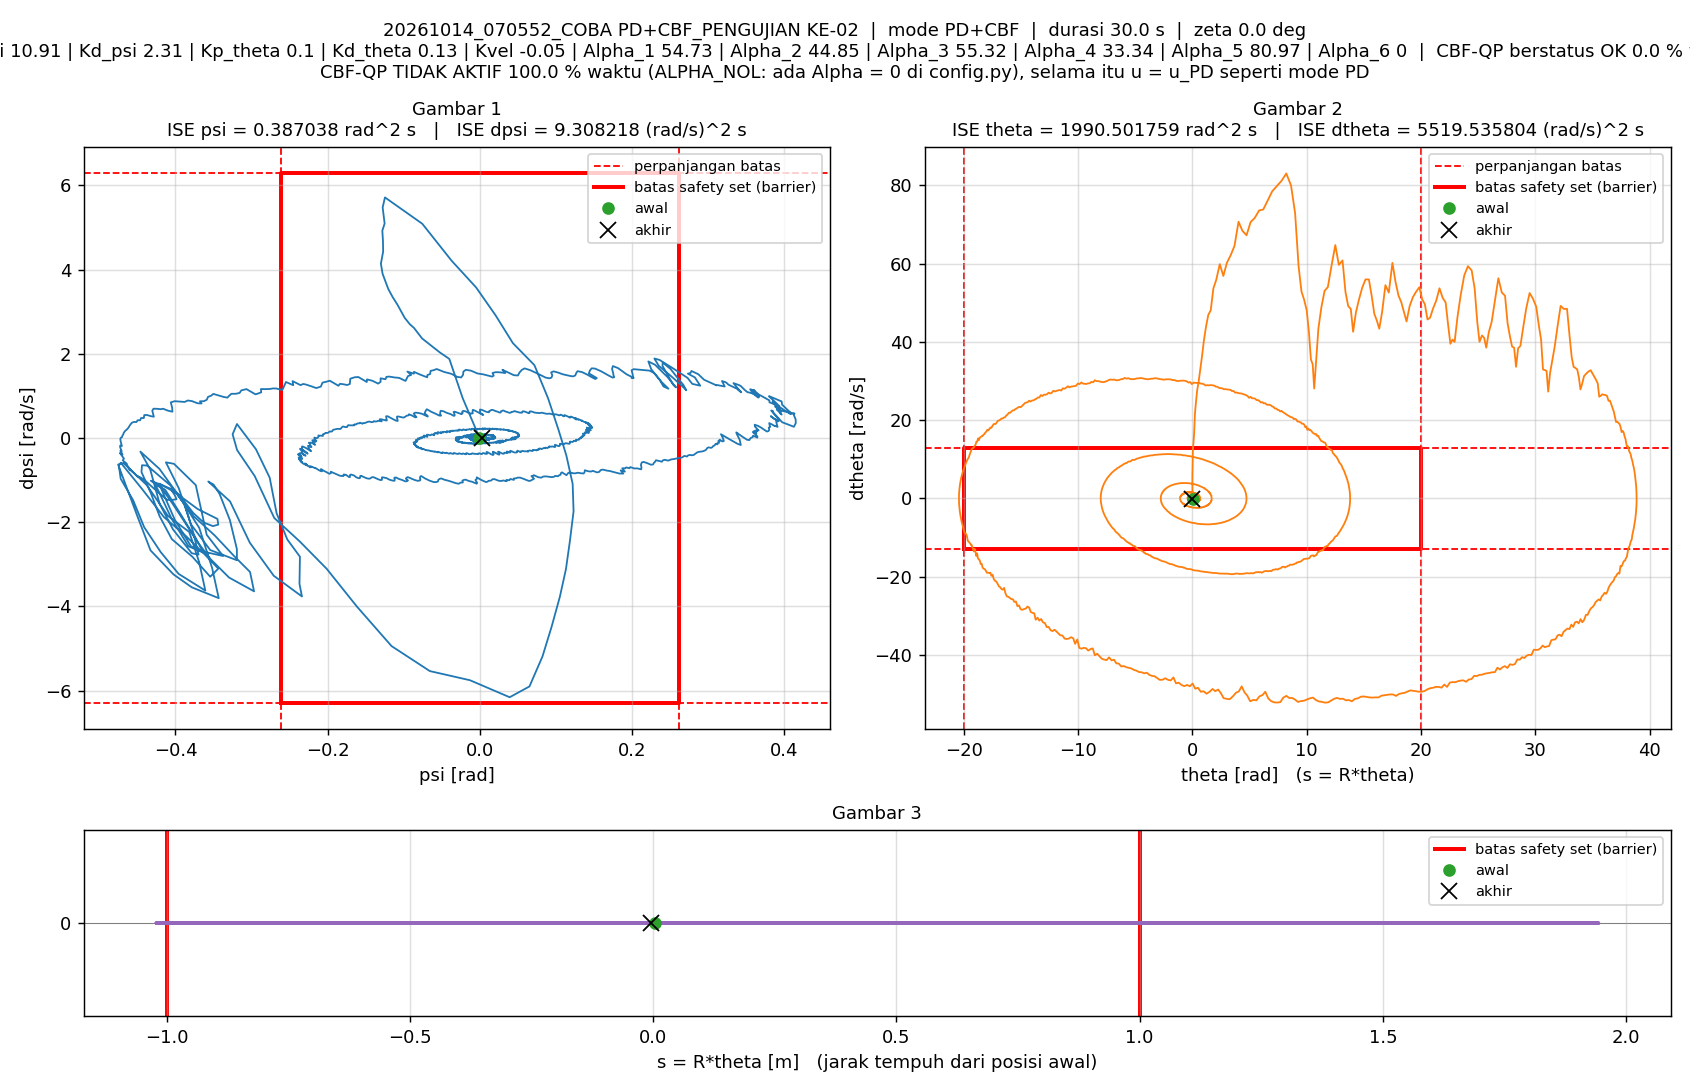

Data behind this chart, as committed beside it:
t_s, theta_rad, dtheta_rad_s, psi_rad, dpsi_rad_s, error_theta, error_dtheta, error_psi, error_dpsi, u_PD_Nm, u_Nm, status_cbf, dorong_N, ISE_theta, ISE_dtheta, ISE_psi, ISE_dpsi, Kp_psi, Kd_psi, Kp_theta, Kd_theta, Kvel, Alpha_1, Alpha_2
0.005, 0.07057, -0.1678, -0.0005282, 0.01006, -0.07057, 0.1678, 0.0005282, -0.01006, 0.002714, 0.002714, ALPHA_NOL, 25.25, 2.4897505e-05, 0.0001409, 1.3949148e-09, 5.0608997e-07, 10.91, 2.31, 0.1, 0.13, -0.05, 54.73, 44.85
0.01, 0.04361, -0.5448, -0.02264, 0.9517, -0.04361, 0.5448, 0.02264, -0.9517, 1.885, 1.5, ALPHA_NOL, 25.25, 3.4408105e-05, 0.001625, 2.563516e-06, 0.004529, 10.91, 2.31, 0.1, 0.13, -0.05, 54.73, 44.85
0.015, 0.01481, -0.9035, -0.04009, 1.879, -0.01481, 0.9035, 0.04009, -1.879, 3.787, 1.5, ALPHA_NOL, 25.25, 3.5504627e-05, 0.005706, 1.0597833e-05, 0.02218, 10.91, 2.31, 0.1, 0.13, -0.05, 54.73, 44.85
0.02, -0.002725, 2.176, -0.05292, 2.038, 0.002725, -2.176, 0.05292, -2.038, 4.412, 1.5, ALPHA_NOL, 25.25, 3.5541763e-05, 0.02938, 2.4598712e-05, 0.04294, 10.91, 2.31, 0.1, 0.13, -0.05, 54.73, 44.85
0.025, -0.005088, 5.456, -0.06531, 2.215, 0.005088, -5.456, 0.06531, -2.215, 5.113, 1.5, ALPHA_NOL, 25.25, 3.5671177e-05, 0.1782, 4.5924534e-05, 0.06747, 10.91, 2.31, 0.1, 0.13, -0.05, 54.73, 44.85
0.03, 0.008393, 8.164, -0.07589, 2.365, -0.008393, -8.164, 0.07589, -2.365, 5.697, 1.5, ALPHA_NOL, 25.25, 3.6023424e-05, 0.5115, 7.472257e-05, 0.09543, 10.91, 2.31, 0.1, 0.13, -0.05, 54.73, 44.85
0.035, 0.03957, 12.52, -0.08647, 2.613, -0.03957, -12.52, 0.08647, -2.613, 6.725, 1.5, ALPHA_NOL, 25.25, 4.3853679e-05, 1.295, 0.0001121, 0.1296, 10.91, 2.31, 0.1, 0.13, -0.05, 54.73, 44.85
0.04, 0.08719, 14.15, -0.09204, 2.704, -0.08719, -14.15, 0.09204, -2.704, 7.089, 1.5, ALPHA_NOL, 25.25, 8.1865449e-05, 2.296, 0.0001545, 0.1661, 10.91, 2.31, 0.1, 0.13, -0.05, 54.73, 44.85
0.045, 0.1486, 16.65, -0.09874, 2.854, -0.1486, -16.65, 0.09874, -2.854, 7.695, 1.5, ALPHA_NOL, 25.25, 0.0001923, 3.683, 0.0002032, 0.2068, 10.91, 2.31, 0.1, 0.13, -0.05, 54.73, 44.85
0.05, 0.2209, 21.79, -0.1083, 3.167, -0.2209, -21.79, 0.1083, -3.167, 8.989, 1.5, ALPHA_NOL, 25.25, 0.0004363, 6.056, 0.0002619, 0.257, 10.91, 2.31, 0.1, 0.13, -0.05, 54.73, 44.85
0.055, 0.3116, 24.73, -0.1147, 3.352, -0.3116, -24.73, 0.1147, -3.352, 9.738, 1.5, ALPHA_NOL, 25.25, 0.0009218, 9.114, 0.0003277, 0.3132, 10.91, 2.31, 0.1, 0.13, -0.05, 54.73, 44.85
0.06, 0.418, 27.71, -0.1204, 3.543, -0.418, -27.71, 0.1204, -3.543, 10.52, 1.5, ALPHA_NOL, 25.25, 0.001796, 12.95, 0.0004002, 0.376, 10.91, 2.31, 0.1, 0.13, -0.05, 54.73, 44.85
0.065, 0.5398, 29.78, -0.1235, 3.692, -0.5398, -29.78, 0.1235, -3.692, 11.11, 1.5, ALPHA_NOL, 25.25, 0.003253, 17.39, 0.0004764, 0.4441, 10.91, 2.31, 0.1, 0.13, -0.05, 54.73, 44.85
0.07, 0.6768, 32.77, -0.1278, 3.902, -0.6768, -32.77, 0.1278, -3.902, 11.95, 1.5, ALPHA_NOL, 25.25, 0.005543, 22.76, 0.0005582, 0.5202, 10.91, 2.31, 0.1, 0.13, -0.05, 54.73, 44.85
0.075, 0.829, 36.12, -0.13, 4.142, -0.829, -36.12, 0.13, -4.142, 12.93, 1.5, ALPHA_NOL, 25.25, 0.008979, 29.28, 0.0006427, 0.606, 10.91, 2.31, 0.1, 0.13, -0.05, 54.73, 44.85
0.08, 1.003, 40.37, -0.1271, 4.428, -1.003, -40.37, 0.1271, -4.428, 14.19, 1.5, ALPHA_NOL, 25.25, 0.01401, 37.43, 0.0007234, 0.7041, 10.91, 2.31, 0.1, 0.13, -0.05, 54.73, 44.85
0.085, 1.187, 43.88, -0.1273, 4.687, -1.187, -43.88, 0.1273, -4.687, 15.26, 1.5, ALPHA_NOL, 25.25, 0.02106, 47.06, 0.0008045, 0.8139, 10.91, 2.31, 0.1, 0.13, -0.05, 54.73, 44.85
0.09, 1.384, 46.86, -0.1281, 4.923, -1.384, -46.86, 0.1281, -4.923, 16.2, 1.5, ALPHA_NOL, 25.25, 0.03064, 58.03, 0.0008866, 0.9351, 10.91, 2.31, 0.1, 0.13, -0.05, 54.73, 44.85
0.095, 1.6, 48.07, -0.1251, 5.095, -1.6, -48.07, 0.1251, -5.095, 16.81, 1.5, ALPHA_NOL, 25.25, 0.04344, 69.59, 0.0009649, 1.065, 10.91, 2.31, 0.1, 0.13, -0.05, 54.73, 44.85
0.1, 1.83, 53.66, -0.1277, 5.475, -1.83, -53.66, 0.1277, -5.475, 18.41, 1.5, ALPHA_NOL, 25.25, 0.06019, 83.99, 0.001046, 1.215, 10.91, 2.31, 0.1, 0.13, -0.05, 54.73, 44.85
0.105, 2.075, 55.78, -0.1247, 5.714, -2.075, -55.78, 0.1247, -5.714, 19.3, 1.5, ALPHA_NOL, 0, 0.08173, 99.54, 0.001124, 1.378, 10.91, 2.31, 0.1, 0.13, -0.05, 54.73, 44.85
0.11, 2.392, 59.85, -0.07562, 5.089, -2.392, -59.85, 0.07562, -5.089, 18.95, 1.5, ALPHA_NOL, 0, 0.1103, 117.5, 0.001153, 1.507, 10.91, 2.31, 0.1, 0.13, -0.05, 54.73, 44.85
0.115, 2.703, 56.84, -0.03699, 4.209, -2.703, -56.84, 0.03699, -4.209, 16.98, 1.5, ALPHA_NOL, 0, 0.1469, 133.6, 0.00116, 1.596, 10.91, 2.31, 0.1, 0.13, -0.05, 54.73, 44.85
0.12, 3.014, 60.2, -0.004882, 3.576, -3.014, -60.2, 0.004882, -3.576, 16.33, 1.5, ALPHA_NOL, 0, 0.1923, 151.7, 0.00116, 1.66, 10.91, 2.31, 0.1, 0.13, -0.05, 54.73, 44.85
0.125, 3.343, 62.12, 0.02086, 2.909, -3.343, -62.12, -0.02086, -2.909, 15.36, 1.5, ALPHA_NOL, 0, 0.2482, 171, 0.001162, 1.702, 10.91, 2.31, 0.1, 0.13, -0.05, 54.73, 44.85
0.13, 3.676, 64.49, 0.0434, 2.255, -3.676, -64.49, -0.0434, -2.255, 14.43, 1.5, ALPHA_NOL, 0, 0.3158, 191.8, 0.001171, 1.728, 10.91, 2.31, 0.1, 0.13, -0.05, 54.73, 44.85
0.135, 4.032, 70.68, 0.07172, 1.731, -4.032, -70.68, -0.07172, -1.731, 14.37, 1.5, ALPHA_NOL, 0, 0.397, 216.8, 0.001197, 1.743, 10.91, 2.31, 0.1, 0.13, -0.05, 54.73, 44.85
0.14, 4.375, 68.35, 0.0897, 0.9437, -4.375, -68.35, -0.0897, -0.9437, 12.48, 1.5, ALPHA_NOL, 0, 0.4928, 240.2, 0.001237, 1.747, 10.91, 2.31, 0.1, 0.13, -0.05, 54.73, 44.85
0.145, 4.732, 67.22, 0.1033, 0.1998, -4.732, -67.22, -0.1033, -0.1998, 10.8, 1.5, ALPHA_NOL, 0, 0.6047, 262.8, 0.001291, 1.747, 10.91, 2.31, 0.1, 0.13, -0.05, 54.73, 44.85
0.15, 5.092, 70.62, 0.1137, -0.4116, -5.092, -70.62, -0.1137, 0.4116, 9.979, 1.5, ALPHA_NOL, 0, 0.7344, 287.7, 0.001355, 1.748, 10.91, 2.31, 0.1, 0.13, -0.05, 54.73, 44.85
0.155, 5.451, 71.65, 0.122, -1.088, -5.451, -71.65, -0.122, 1.088, 8.678, 1.5, ALPHA_NOL, 0, 0.8829, 313.4, 0.00143, 1.754, 10.91, 2.31, 0.1, 0.13, -0.05, 54.73, 44.85
0.16, 5.828, 73.55, 0.1232, -1.739, -5.828, -73.55, -0.1232, 1.739, 7.472, 1.5, ALPHA_NOL, 0, 1.053, 340.4, 0.001506, 1.769, 10.91, 2.31, 0.1, 0.13, -0.05, 54.73, 44.85
0.165, 6.195, 73.81, 0.1184, -2.445, -6.195, -73.81, -0.1184, 2.445, 5.859, 1.5, ALPHA_NOL, 0, 1.245, 367.7, 0.001576, 1.799, 10.91, 2.31, 0.1, 0.13, -0.05, 54.73, 44.85
0.17, 6.579, 76.09, 0.1132, -3.111, -6.579, -76.09, -0.1132, 3.111, 4.599, 1.5, ALPHA_NOL, 0, 1.461, 396.6, 0.00164, 1.848, 10.91, 2.31, 0.1, 0.13, -0.05, 54.73, 44.85
0.175, 6.98, 78.47, 0.1052, -3.766, -6.98, -78.47, -0.1052, 3.766, 3.348, 1.5, ALPHA_NOL, 0, 1.705, 427.4, 0.001695, 1.918, 10.91, 2.31, 0.1, 0.13, -0.05, 54.73, 44.85
0.18, 7.385, 79.81, 0.09439, -4.478, -7.385, -79.81, -0.09439, 4.478, 1.8, 1.5, ALPHA_NOL, 0, 1.977, 459.2, 0.00174, 2.019, 10.91, 2.31, 0.1, 0.13, -0.05, 54.73, 44.85
0.185, 7.789, 81.12, 0.08232, -5.188, -7.789, -81.12, -0.08232, 5.188, 0.2378, 0.2378, ALPHA_NOL, 0, 2.281, 492.1, 0.001773, 2.153, 10.91, 2.31, 0.1, 0.13, -0.05, 54.73, 44.85
0.19, 8.211, 83.02, 0.06521, -5.899, -8.211, -83.02, -0.06521, 5.899, -1.302, -1.302, ALPHA_NOL, 0, 2.618, 526.6, 0.001795, 2.327, 10.91, 2.31, 0.1, 0.13, -0.05, 54.73, 44.85
0.195, 8.625, 79.95, 0.03923, -6.155, -8.625, -79.95, -0.03923, 6.155, -2.535, -1.5, ALPHA_NOL, 0, 2.99, 558.5, 0.001802, 2.517, 10.91, 2.31, 0.1, 0.13, -0.05, 54.73, 44.85
0.2, 8.981, 72.87, -0.01295, -5.752, -8.981, -72.87, 0.01295, 5.752, -3.056, -1.5, ALPHA_NOL, 0, 3.393, 585.1, 0.001803, 2.682, 10.91, 2.31, 0.1, 0.13, -0.05, 54.73, 44.85
0.205, 9.285, 59.35, -0.0657, -5.534, -9.285, -59.35, 0.0657, 5.534, -4.856, -1.5, ALPHA_NOL, 0, 3.824, 602.7, 0.001825, 2.835, 10.91, 2.31, 0.1, 0.13, -0.05, 54.73, 44.85
0.21, 9.536, 52.91, -0.116, -4.941, -9.536, -52.91, 0.116, 4.941, -4.847, -1.5, ALPHA_NOL, 0, 4.279, 616.7, 0.001892, 2.957, 10.91, 2.31, 0.1, 0.13, -0.05, 54.73, 44.85
0.215, 9.769, 50.77, -0.1616, -4.001, -9.769, -50.77, 0.1616, 4.001, -3.428, -1.5, ALPHA_NOL, 0, 4.756, 629.6, 0.002023, 3.037, 10.91, 2.31, 0.1, 0.13, -0.05, 54.73, 44.85
0.22, 9.995, 48.09, -0.2012, -3.107, -9.995, -48.09, 0.2012, 3.107, -2.121, -1.5, ALPHA_NOL, 0, 5.255, 641.2, 0.002225, 3.086, 10.91, 2.31, 0.1, 0.13, -0.05, 54.73, 44.85
0.225, 10.19, 42.4, -0.2365, -2.459, -10.19, -42.4, 0.2365, 2.459, -1.73, -1.5, ALPHA_NOL, 0, 5.775, 650.2, 0.002505, 3.116, 10.91, 2.31, 0.1, 0.13, -0.05, 54.73, 44.85
0.23, 10.36, 35.5, -0.2702, -1.897, -10.36, -35.5, 0.2702, 1.897, -1.679, -1.5, ALPHA_NOL, 0, 6.312, 656.5, 0.00287, 3.134, 10.91, 2.31, 0.1, 0.13, -0.05, 54.73, 44.85
0.235, 10.52, 34.26, -0.2959, -0.9025, -10.52, -34.26, 0.2959, 0.9025, 0.1933, 0.1933, ALPHA_NOL, 0, 6.865, 662.3, 0.003308, 3.138, 10.91, 2.31, 0.1, 0.13, -0.05, 54.73, 44.85
0.24, 10.65, 28.08, -0.319, -0.2858, -10.65, -28.08, 0.319, 0.2858, 0.5745, 0.5745, ALPHA_NOL, 0, 7.433, 666.3, 0.003817, 3.138, 10.91, 2.31, 0.1, 0.13, -0.05, 54.73, 44.85
0.245, 10.81, 34.91, -0.3249, 0.08886, -10.81, -34.91, 0.3249, -0.08886, 2.28, 1.5, ALPHA_NOL, 0, 8.017, 672.4, 0.004344, 3.138, 10.91, 2.31, 0.1, 0.13, -0.05, 54.73, 44.85
0.25, 11.02, 43.4, -0.3192, 0.3327, -11.02, -43.4, 0.3192, -0.3327, 4.03, 1.5, ALPHA_NOL, 0, 8.624, 681.8, 0.004854, 3.139, 10.91, 2.31, 0.1, 0.13, -0.05, 54.73, 44.85
0.255, 11.28, 48.82, -0.2943, -0.2652, -11.28, -48.82, 0.2943, 0.2652, 3.651, 1.5, ALPHA_NOL, 0, 9.26, 693.7, 0.005287, 3.139, 10.91, 2.31, 0.1, 0.13, -0.05, 54.73, 44.85
0.26, 11.56, 53, -0.2762, -0.9396, -11.56, -53, 0.2762, 0.9396, 2.862, 1.5, ALPHA_NOL, 0, 9.928, 707.7, 0.005668, 3.144, 10.91, 2.31, 0.1, 0.13, -0.05, 54.73, 44.85
0.265, 11.85, 53.99, -0.2671, -1.786, -11.85, -53.99, 0.2671, 1.786, 1.163, 1.163, ALPHA_NOL, 0, 10.63, 722.3, 0.006025, 3.16, 10.91, 2.31, 0.1, 0.13, -0.05, 54.73, 44.85
0.27, 12.16, 59.26, -0.253, -2.409, -12.16, -59.26, 0.253, 2.409, 0.5939, 0.5939, ALPHA_NOL, 0, 11.37, 739.9, 0.006345, 3.189, 10.91, 2.31, 0.1, 0.13, -0.05, 54.73, 44.85
0.275, 12.5, 64.72, -0.2364, -2.819, -12.5, -64.72, 0.2364, 2.819, 0.5732, 0.5732, ALPHA_NOL, 0, 12.15, 760.8, 0.006625, 3.228, 10.91, 2.31, 0.1, 0.13, -0.05, 54.73, 44.85
0.28, 12.81, 59.67, -0.237, -3.464, -12.81, -59.67, 0.237, 3.464, -1.55, -1.5, ALPHA_NOL, 0, 12.97, 778.6, 0.006906, 3.288, 10.91, 2.31, 0.1, 0.13, -0.05, 54.73, 44.85
0.285, 13.13, 60.79, -0.2338, -3.762, -13.13, -60.79, 0.2338, 3.762, -2.026, -1.5, ALPHA_NOL, 0, 13.83, 797.1, 0.007179, 3.359, 10.91, 2.31, 0.1, 0.13, -0.05, 54.73, 44.85
0.29, 13.39, 52.71, -0.2708, -3.271, -13.39, -52.71, 0.2708, 3.271, -2.32, -1.5, ALPHA_NOL, 0, 14.73, 811, 0.007546, 3.413, 10.91, 2.31, 0.1, 0.13, -0.05, 54.73, 44.85
0.295, 13.63, 49.15, -0.3024, -2.483, -13.63, -49.15, 0.3024, 2.483, -1.283, -1.283, ALPHA_NOL, 0, 15.66, 823.1, 0.008003, 3.443, 10.91, 2.31, 0.1, 0.13, -0.05, 54.73, 44.85
0.3, 13.85, 48.39, -0.3283, -1.505, -13.85, -48.39, 0.3283, 1.505, 0.6176, 0.6176, ALPHA_NOL, 0, 16.62, 834.8, 0.008542, 3.455, 10.91, 2.31, 0.1, 0.13, -0.05, 54.73, 44.85
... 5,940 more rows
